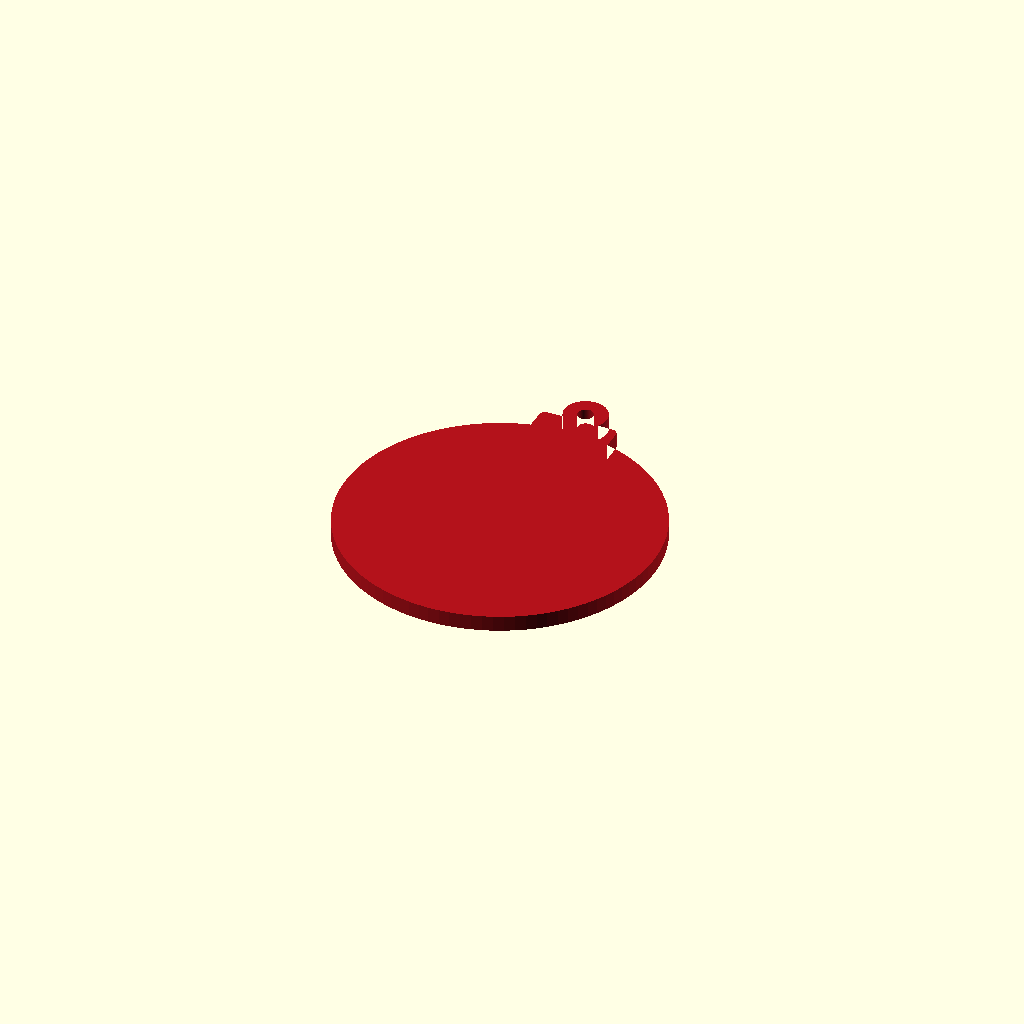
Cell 1: rendered with the file's own defaults.
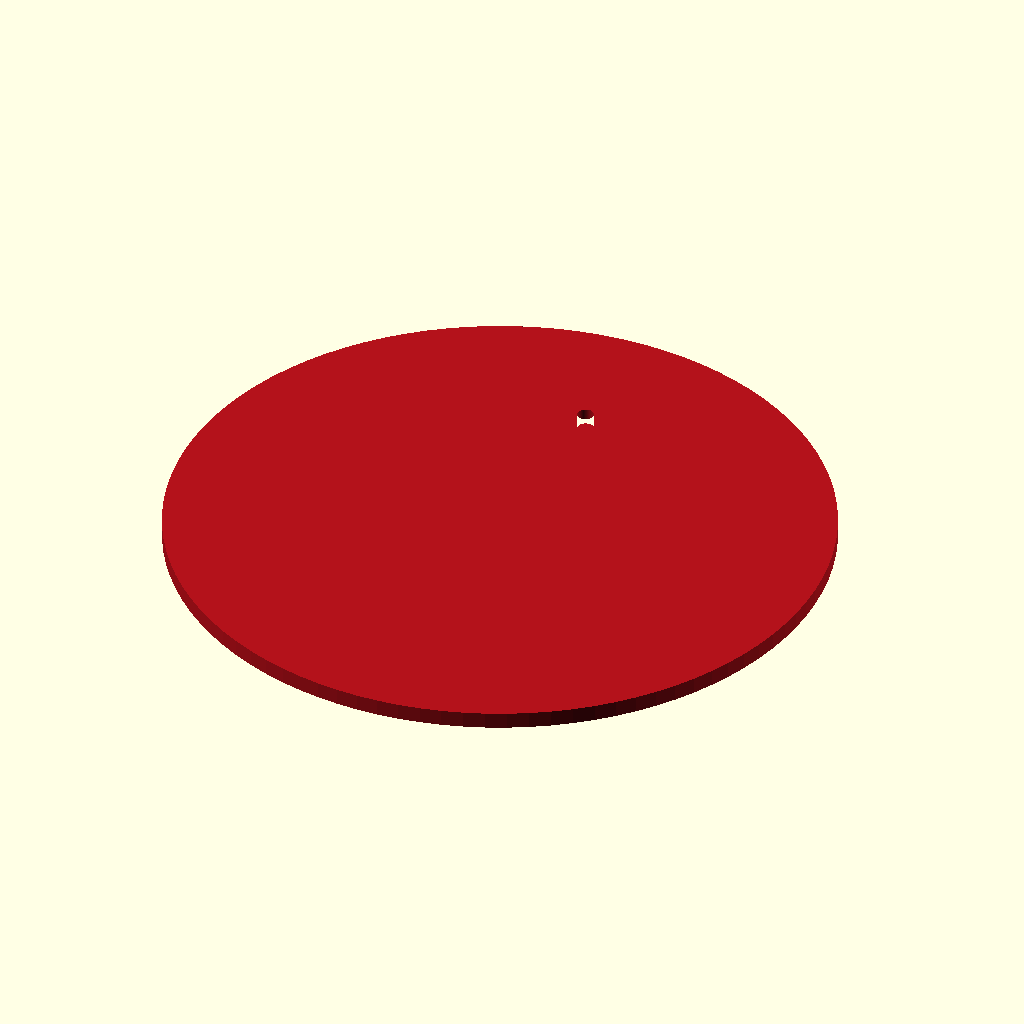
Cell 2: D = 160 (everything else at default).
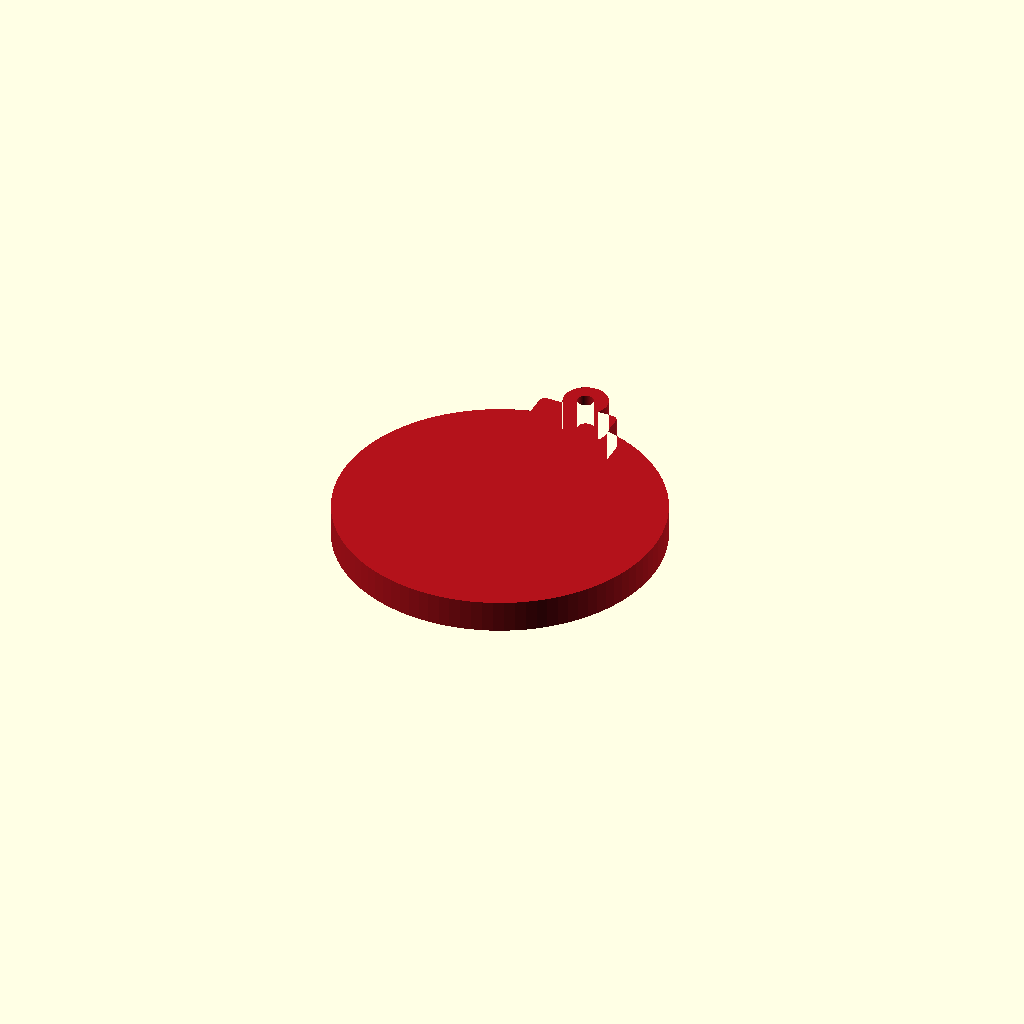
Cell 3 — T set to 8, the other parameters unchanged.
All cells are drawn from one camera (rotation 55°, 0°, 25°, orthographic, colour scheme Cornfield), so only the parameter changes between them.
The OpenSCAD source (esferas-navidad/esfera_base.scad):
// ============================================================
//  Esfera navideña plana MODULAR — BASE de stock
//  Ajolote de Bolsillo · Guadalajara · diseño 100% propio
//
//  Se imprime BOCA ABAJO: la cara visible queda en z = 0 (sobre
//  la cama PEI texturizada) => acabado parejo y sin soportes.
//  El modelo ya viene espejeado para que, al voltearlo, la
//  decoración se vea correcta de frente.
//
//  Decoración = incrustación a ras (0.6 mm) en 2.º color (CFS).
//  Si se imprime en un solo color, queda como grabado táctil:
//  todos los trazos miden <= 2.5 mm, así que el puente es corto.
//
//  Uso:
//    openscad -D 'variante="copos"' -D 'parte="base"' -o base.stl esfera_base.scad
//    variante: "lisa" | "copos" | "pino" | "rayas"
//    parte:    "base" | "deco" | "todo"   (todo = vista previa a color)
// ============================================================

variante = "copos";
parte    = "todo";

// ---------- Medidas principales ----------
D          = 80;    // diámetro del disco
T          = 4;     // grosor total
argolla_d  = 4;     // agujero para colgar
argolla_ext= 11;    // diámetro exterior de la argolla
argolla_y  = 48;    // centro del agujero (desde el centro del disco)
casq_w     = 20;    // casquillo (la "tapita" de la esfera)
casq_y0    = 35;
casq_y1    = 45;

// ---------- Rebaje para el nombre ----------
rebaje_prof = 0.6;  // profundidad
rebaje_L    = 74;   // largo del óvalo (estadio)
rebaje_H    = 24;   // alto del óvalo
rebaje_y    = 0;    // posición vertical

// ---------- Decoración ----------
deco_prof = 0.6;    // espesor de la incrustación
trazo     = 1.2;    // grosor de línea de copos
margen    = 3;      // margen de la deco al borde del disco
zona_libre= rebaje_H/2 + 2;  // franja libre alrededor del rebaje

$fn = 96;
eps = 0.01;

// ============================================================
//  2D
// ============================================================
module contorno() {
    difference() {
        union() {
            circle(d = D);
            translate([-casq_w/2, casq_y0])
                offset(r = 1.5) offset(delta = -1.5)
                    square([casq_w, casq_y1 - casq_y0]);
            translate([0, argolla_y]) circle(d = argolla_ext);
        }
        translate([0, argolla_y]) circle(d = argolla_d);
    }
}

module estadio(L, H) {
    hull() for (s = [-1, 1]) translate([s * (L/2 - H/2), 0]) circle(d = H);
}

module rebaje2d() { translate([0, rebaje_y]) estadio(rebaje_L, rebaje_H); }

// segmento redondeado entre dos puntos
module linea(p1, p2, w) { hull() { translate(p1) circle(d = w, $fn = 24);
                                   translate(p2) circle(d = w, $fn = 24); } }

// área donde se permite decorar (disco con margen, sin franja del nombre)
module zona_deco() {
    difference() {
        circle(r = D/2 - margen);
        translate([-D, -zona_libre]) square([2*D, 2*zona_libre]);
    }
}

// ranuras del casquillo (detalle que llevan todas las decoradas)
module ranuras_casquillo() {
    for (y = [38, 41.5]) linea([-7, y], [7, y], 1.0);
}

// ---------------- Copo de nieve (6 brazos, diseño propio) ----------------
module copo(s, w = trazo) {
    r = s/2;
    for (i = [0:5]) rotate(i * 60) {
        linea([0, 0], [0, r], w);
        for (k = [0.45, 0.72]) {
            b = r * (k == 0.45 ? 0.30 : 0.22);
            linea([0, r*k], [ b*0.8, r*k + b*0.7], w*0.9);
            linea([0, r*k], [-b*0.8, r*k + b*0.7], w*0.9);
        }
    }
    circle(d = w * 2.2, $fn = 6);
}

module deco_copos_todo() {
    for (p = [[0, 26, 14], [-21, 20, 10], [21, 20, 10],
              [0, -26, 14], [-20, -21, 10], [20, -21, 10]])
        translate([p[0], p[1]]) copo(p[2]);
    // copitos-punto
    for (p = [[-11, 33], [11, 33], [-30, 17], [30, 17],
              [-10, -34], [10, -34], [-29, -17], [29, -17]])
        translate(p) copo(4.5, 0.9);
}

// ---------------- Pino estilo suéter (chevrones) ----------------
module estrella(r) {
    polygon([for (i = [0:9]) let(a = 90 + i*36, rr = (i % 2 == 0) ? r : r*0.45)
             [rr * cos(a), rr * sin(a)]]);
}
module pino(h, w_trazo = 1.4, con_estrella = true) {
    // h = altura del follaje; base en y = 0
    tronco_h = h * 0.16;
    n = 5;
    translate([-h*0.07, -tronco_h]) square([h*0.14, tronco_h + 1]);
    for (i = [0:n-1]) {
        y  = i * h / (n + 0.4);
        hw = (h * 0.48) * (1 - i / (n + 0.6));
        linea([-hw, y], [0, y + h * 0.26], w_trazo);
        linea([ hw, y], [0, y + h * 0.26], w_trazo);
    }
    if (con_estrella) translate([0, h * 1.02]) estrella(h * 0.12);
}
module deco_pino() {
    translate([0, 17]) pino(15);               // pino grande arriba
    for (x = [-18, 0, 18])                     // fila de pinitos abajo
        translate([x, (x == 0 ? -31 : -28.5)]) pino(x == 0 ? 12 : 10, 1.2, false);
    for (p = [[-20, 24], [20, 24], [-27, 17], [27, 17], [-14, 31], [14, 31]])
        translate(p) circle(d = 2.2, $fn = 24);   // esferitas/nieve
}

// ---------------- Rayas tipo suéter ----------------
module zigzag(y0, amp, periodo, w) {
    for (x = [-42 : periodo : 42 - periodo]) {
        linea([x, y0], [x + periodo/2, y0 + amp], w);
        linea([x + periodo/2, y0 + amp], [x + periodo, y0], w);
    }
}
module banda_sueter() {
    translate([-45, 15.2]) square([90, 2]);          // raya lisa
    zigzag(19.6, 4.2, 6, 1.3);                        // zigzag
    for (x = [-42 : 6 : 42]) translate([x, 28.8]) rotate(45) square(2.3, center = true); // rombos
    translate([-45, 31.6]) square([90, 1.4]);         // raya fina
}
module deco_rayas() {
    intersection() {
        zona_deco();
        union() { banda_sueter(); mirror([0, 1]) banda_sueter(); }
    }
}

module deco2d() {
    intersection() {
        circle(r = D/2 - margen + 0.01);
        union() {
            if (variante == "copos") deco_copos_todo();
            if (variante == "pino")  deco_pino();
            if (variante == "rayas") deco_rayas();
        }
    }
    if (variante != "lisa") ranuras_casquillo();
}

// ============================================================
//  3D  (espejo en X porque la cara visible va hacia la cama)
// ============================================================
module base3d() {
    difference() {
        linear_extrude(T) contorno();
        translate([0, 0, -eps]) linear_extrude(rebaje_prof + eps) rebaje2d();
        translate([0, 0, -eps]) linear_extrude(deco_prof + eps)
            difference() { deco2d(); rebaje2d(); }
    }
}
module deco3d() {
    linear_extrude(deco_prof) difference() { deco2d(); rebaje2d(); }
}

mirror([1, 0, 0]) {
    if (parte == "base" || parte == "todo") color("#B3121B") base3d();
    if ((parte == "deco" || parte == "todo") && variante != "lisa")
        color("#F4F1EA") deco3d();
}
Customizer parameters (derived from the source; name, type, default, range or options):
variante: string, default "copos"
parte: string, default "todo"
D: number, default 80
T: number, default 4
argolla_d: number, default 4
argolla_ext: number, default 11
argolla_y: number, default 48
casq_w: number, default 20
casq_y0: number, default 35
casq_y1: number, default 45
rebaje_prof: number, default 0.6
rebaje_L: number, default 74
rebaje_H: number, default 24
rebaje_y: number, default 0
deco_prof: number, default 0.6
trazo: number, default 1.2
margen: number, default 3
eps: number, default 0.01
